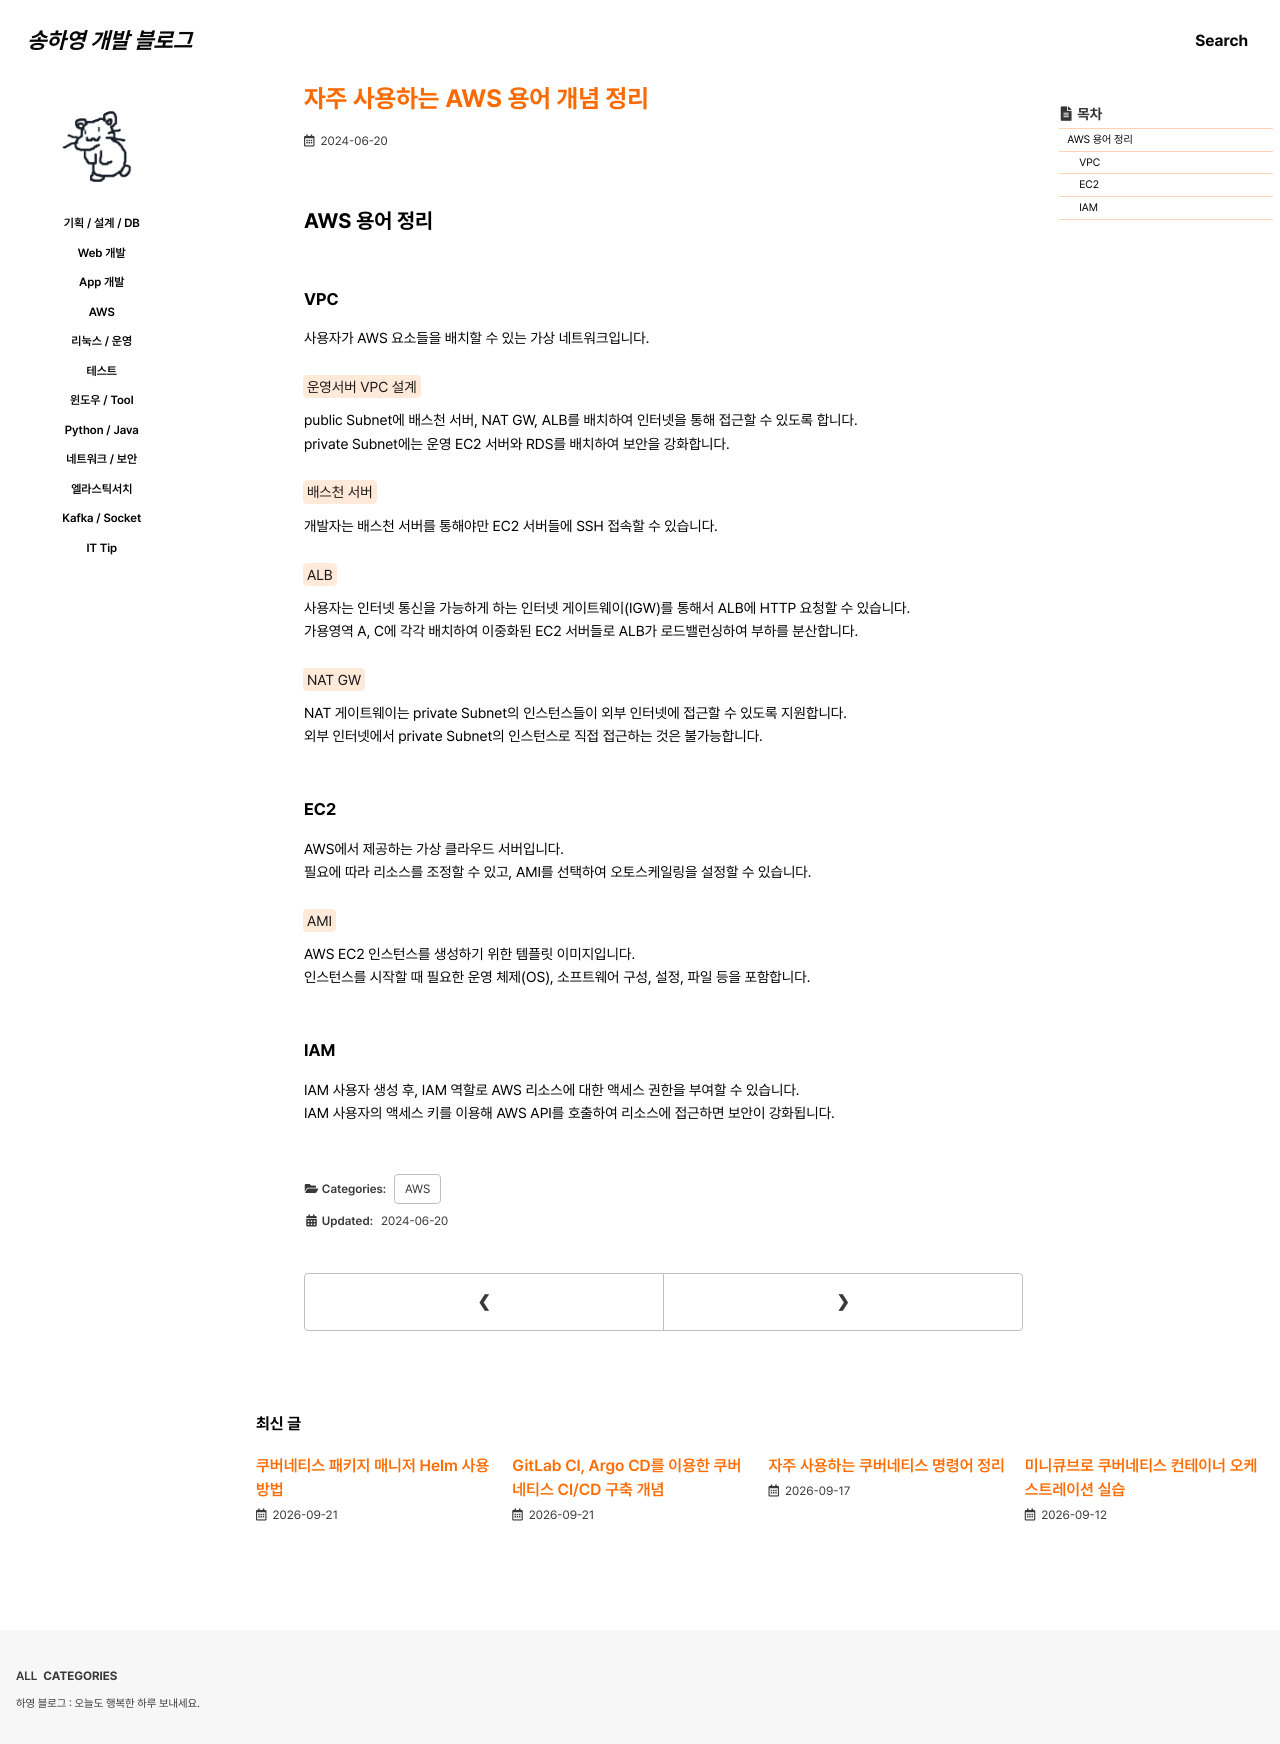

repository: 0songha0/0songha0.github.io · page: aws/2024-06-20-1.html · generator: jekyll

---
title: "자주 사용하는 AWS 용어 개념 정리"
excerpt: ""

categories:
  - aws
tags:
  - []

permalink: /aws/2024-06-20-1

toc: true
toc_sticky: true

date: 2024-06-20
last_modified_at: 2024-06-20
---

## AWS 용어 정리

### VPC
사용자가 AWS 요소들을 배치할 수 있는 가상 네트워크입니다.  

<mark>운영서버 VPC 설계</mark>  
public Subnet에 배스천 서버, NAT GW, ALB를 배치하여 인터넷을 통해 접근할 수 있도록 합니다.  
private Subnet에는 운영 EC2 서버와 RDS를 배치하여 보안을 강화합니다.

<mark>배스천 서버</mark>  
개발자는 배스천 서버를 통해야만 EC2 서버들에 SSH 접속할 수 있습니다.

<mark>ALB</mark>  
사용자는 인터넷 통신을 가능하게 하는 인터넷 게이트웨이(IGW)를 통해서 ALB에 HTTP 요청할 수 있습니다.  
가용영역 A, C에 각각 배치하여 이중화된 EC2 서버들로 ALB가 로드밸런싱하여 부하를 분산합니다.

<mark>NAT GW</mark>  
NAT 게이트웨이는 private Subnet의 인스턴스들이 외부 인터넷에 접근할 수 있도록 지원합니다.  
외부 인터넷에서 private Subnet의 인스턴스로 직접 접근하는 것은 불가능합니다.

### EC2
AWS에서 제공하는 가상 클라우드 서버입니다.  
필요에 따라 리소스를 조정할 수 있고, AMI를 선택하여 오토스케일링을 설정할 수 있습니다.

<mark>AMI</mark>  
AWS EC2 인스턴스를 생성하기 위한 템플릿 이미지입니다.  
인스턴스를 시작할 때 필요한 운영 체제(OS), 소프트웨어 구성, 설정, 파일 등을 포함합니다.

### IAM
IAM 사용자 생성 후, IAM 역할로 AWS 리소스에 대한 액세스 권한을 부여할 수 있습니다.  
IAM 사용자의 액세스 키를 이용해 AWS API를 호출하여 리소스에 접근하면 보안이 강화됩니다.
